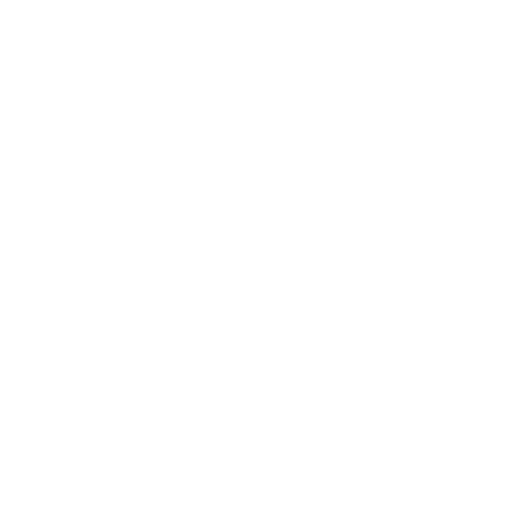
t = 0.00 s
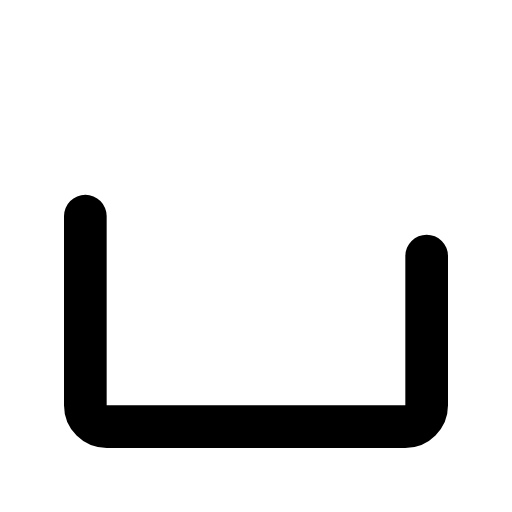
t = 0.30 s
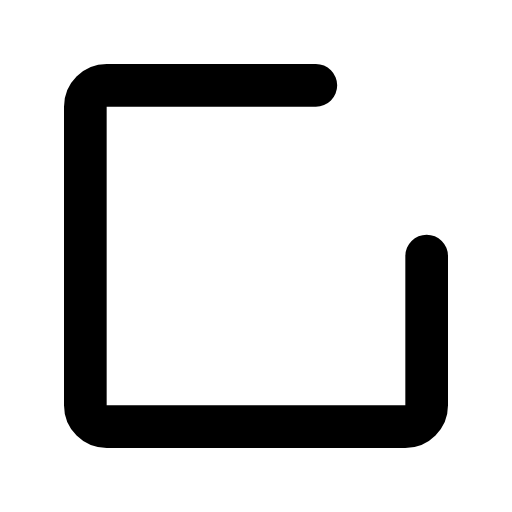
t = 0.45 s
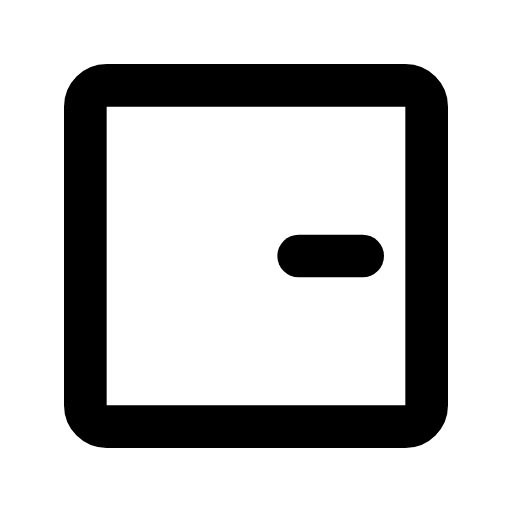
t = 0.75 s
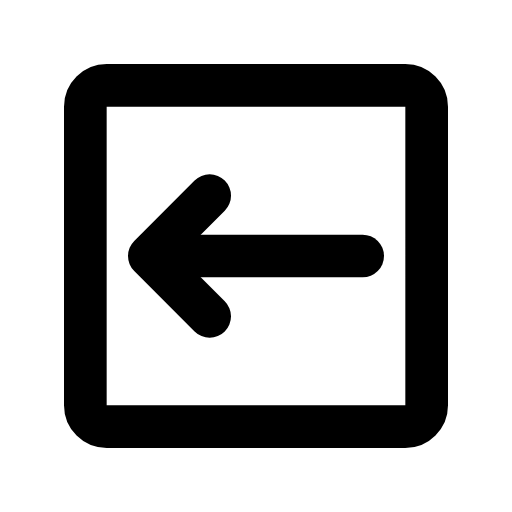
t = 1.00 s
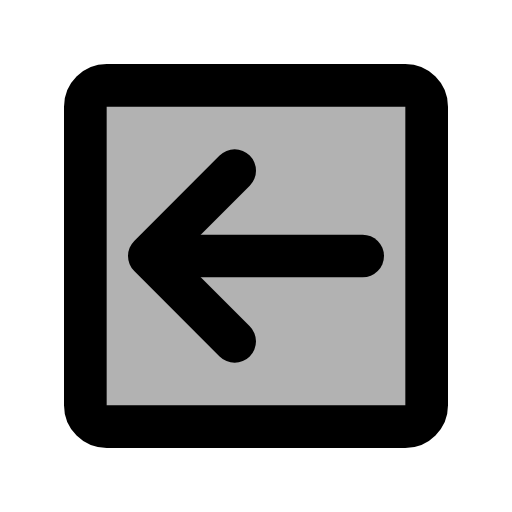
t = 1.25 s

The animated SVG that drew these frames (rendered in a browser with its animation timeline set to each time). Animation: 4 SMIL elements (animate=4); one cycle of 1.25 s.

<svg viewBox="0 0 24 24" xmlns="http://www.w3.org/2000/svg"><g stroke="currentColor" stroke-linecap="round" stroke-linejoin="round" stroke-width="2"><path d="M20 12v7c0 0.55 -0.45 1 -1 1h-14c-0.55 0 -1 -0.44 -1 -1v-14c0 -0.55 0.45 -1 1 -1h14c0.55 0 1 0.45 1 1Z" fill="currentColor" fill-opacity="0" stroke-dasharray="66"><animate attributeName="stroke-dashoffset" dur="0.6s" fill="freeze" values="66;0"/><animate attributeName="fill-opacity" begin="1.1s" dur="0.15s" fill="freeze" to="0.3"/></path><g fill="none"><path d="M17 12h-9.5" stroke-dasharray="12" stroke-dashoffset="12"><animate attributeName="stroke-dashoffset" begin="0.7s" dur="0.2s" fill="freeze" to="0"/></path><path d="M7 12l4 4M7 12l4 -4" stroke-dasharray="8" stroke-dashoffset="8"><animate attributeName="stroke-dashoffset" begin="0.9s" dur="0.2s" fill="freeze" to="0"/></path></g></g></svg>
